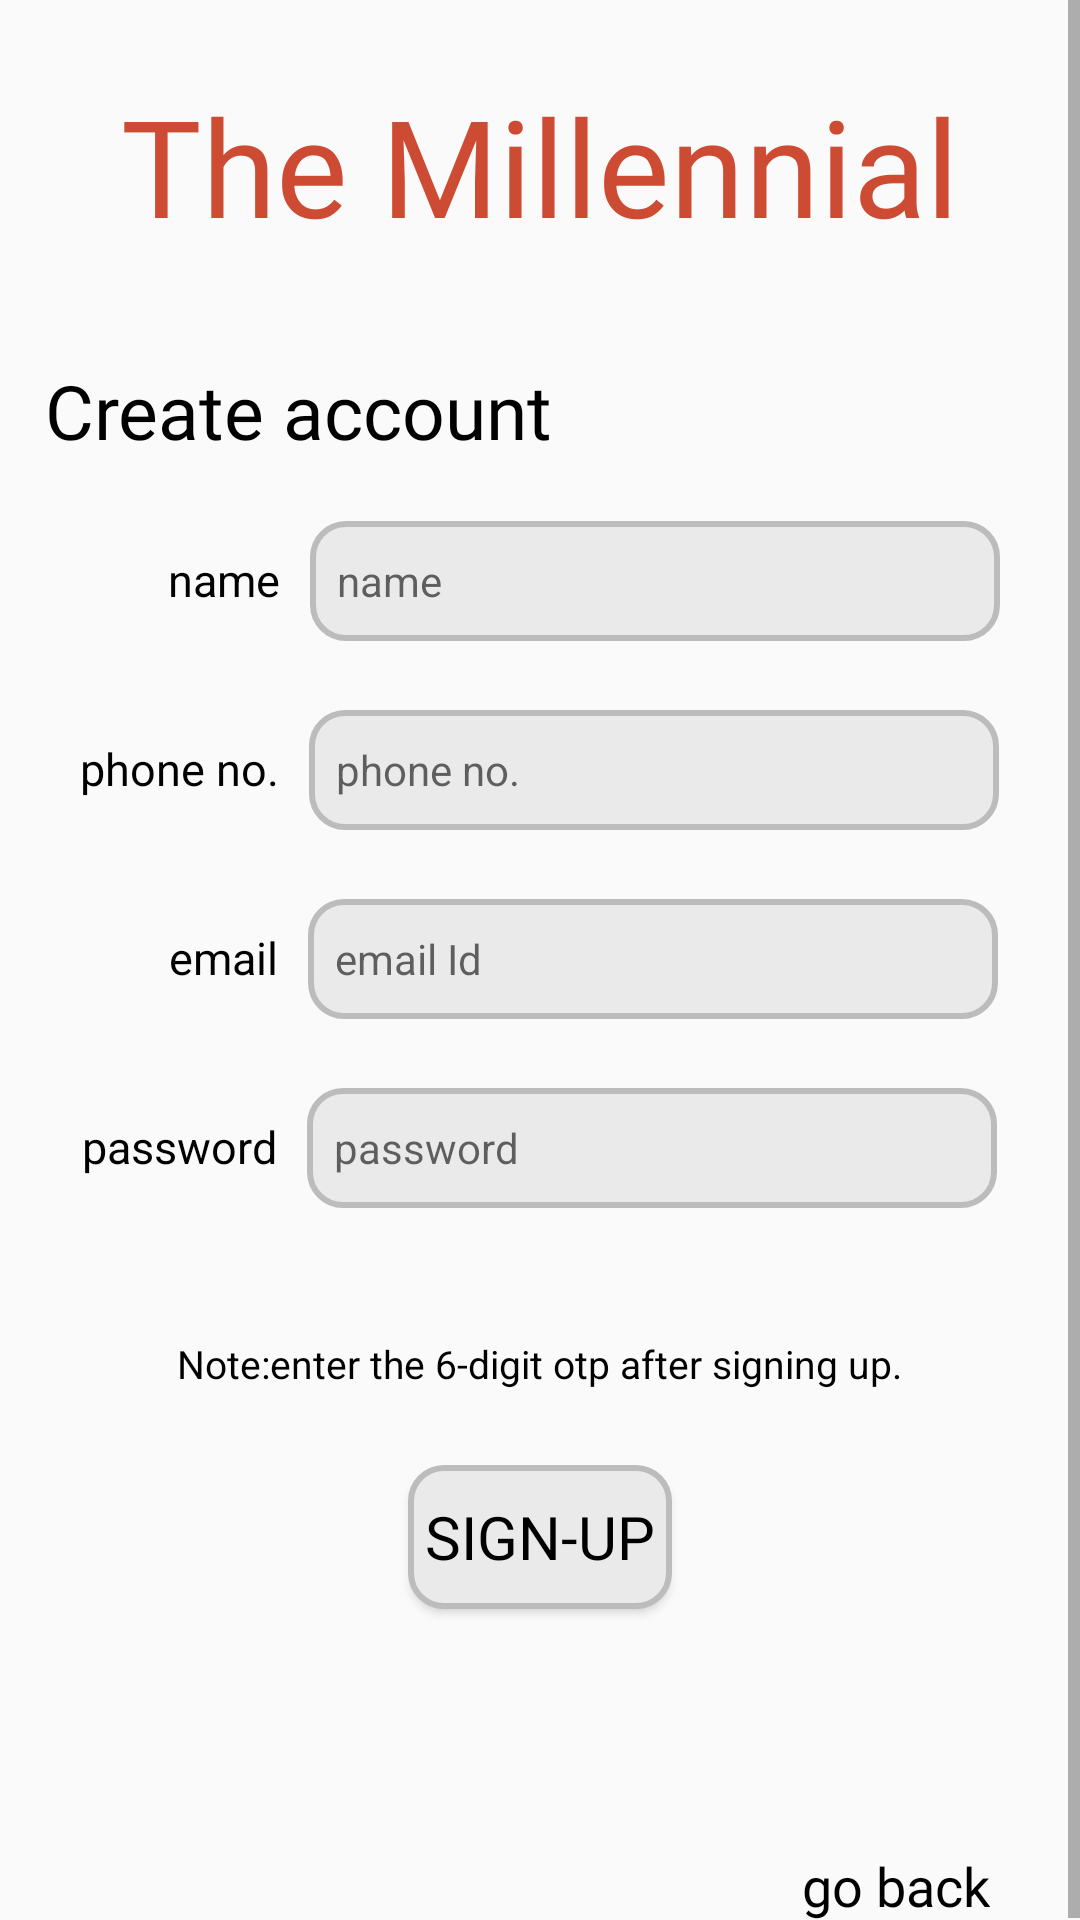

Reconstruct the res/layout file that produces this screen, plus the resources it refers to.
<!-- AndroidManifest.xml: application theme AppTheme -->
<!-- res/layout/activity_sign_up.xml -->
<?xml version="1.0" encoding="utf-8"?>
<ScrollView xmlns:android="http://schemas.android.com/apk/res/android"
    xmlns:app="http://schemas.android.com/apk/res-auto"
    xmlns:tools="http://schemas.android.com/tools"
    android:layout_width="match_parent"
    android:layout_height="match_parent"
    tools:context=".SignUp">
    <RelativeLayout
        android:layout_width="match_parent"
        android:layout_height="wrap_content">


    <TextView
        android:id="@+id/title"
        android:layout_width="wrap_content"
        android:layout_height="wrap_content"
        android:fontFamily="@font/bangers"
        android:text="@string/app_name"
        android:textColor="@color/red"
        android:textSize="45sp"
        android:layout_centerHorizontal="true"
        android:layout_marginBottom="10dp"
        android:layout_marginTop="25dp"
        tools:ignore="RtlSymmetry" />


    <RelativeLayout
        android:id="@+id/rl1"
        android:layout_width="330dp"
        android:layout_below="@+id/title"
        android:layout_centerHorizontal="true"
        android:layout_height="wrap_content">
        <TextView
            android:id="@+id/login"
            android:layout_width="wrap_content"
            android:layout_height="wrap_content"
            android:fontFamily="@font/bangers"
            android:text="@string/createAcc"
            android:textColor="@color/black"
            android:textSize="25sp"
            android:layout_alignParentStart="true"
            android:layout_marginBottom="10dp"
            android:layout_marginTop="25dp"
            tools:ignore="RtlSymmetry" />

        <LinearLayout
            android:id="@+id/loginLl"
            android:layout_below="@+id/login"
            android:layout_width="wrap_content"
            android:layout_height="wrap_content"
            android:layout_centerHorizontal="true"
            android:layout_marginBottom="13dp"
            android:orientation="horizontal">

            <TextView
                android:layout_width="wrap_content"
                android:layout_height="wrap_content"
                android:textSize="15sp"
                android:textColor="@color/black"
                android:layout_marginTop="10dp"
                android:layout_marginEnd="10dp"
                android:text="        name"/>

            <EditText
                android:id="@+id/enterName"
                android:layout_marginTop="10dp"
                android:layout_width="230dp"
                android:layout_height="40dp"
                android:paddingStart="9dp"
                android:paddingBottom="3dp"
                android:paddingTop="3dp"
                android:paddingEnd="4dp"
                android:inputType="textPersonName"
                android:hint="@string/name"
                android:textSize="14sp"
                android:background="@drawable/ediittext"/>

        </LinearLayout>

        <LinearLayout
            android:id="@+id/loginL2"
            android:layout_below="@+id/loginLl"
            android:layout_width="wrap_content"
            android:layout_height="wrap_content"
            android:layout_centerHorizontal="true"
            android:layout_marginBottom="13dp"
            android:orientation="horizontal">

            <TextView
                android:layout_width="wrap_content"
                android:layout_height="wrap_content"
                android:textSize="15sp"
                android:textColor="@color/black"
                android:layout_marginTop="10dp"
                android:layout_marginEnd="10dp"
                android:text="@string/phonenumber"/>

            <EditText
                android:id="@+id/phoneNumber"
                android:layout_marginTop="10dp"
                android:layout_width="230dp"
                android:layout_height="40dp"
                android:paddingStart="9dp"
                android:paddingBottom="3dp"
                android:paddingTop="3dp"
                android:paddingEnd="4dp"
                android:inputType="phone"
                android:hint="@string/phonenumber"
                android:textSize="14sp"
                android:background="@drawable/ediittext"/>

        </LinearLayout>
        <LinearLayout
            android:id="@+id/loginL3"
            android:layout_below="@+id/loginL2"
            android:layout_width="wrap_content"
            android:layout_height="wrap_content"
            android:layout_centerHorizontal="true"
            android:layout_marginBottom="13dp"
            android:orientation="horizontal">

            <TextView
                android:layout_width="wrap_content"
                android:layout_height="wrap_content"
                android:textSize="15sp"
                android:textColor="@color/black"
                android:layout_marginTop="10dp"
                android:layout_marginEnd="10dp"
                android:text="        email"/>

            <EditText
                android:id="@+id/enterEmail"
                android:layout_marginTop="10dp"
                android:layout_width="230dp"
                android:layout_height="40dp"
                android:paddingStart="9dp"
                android:paddingBottom="3dp"
                android:paddingTop="3dp"
                android:paddingEnd="4dp"
                android:inputType="textEmailAddress"
                android:hint="@string/email"
                android:textSize="14sp"
                android:background="@drawable/ediittext"/>

        </LinearLayout>

        <LinearLayout
            android:id="@+id/loginL4"
            android:layout_below="@+id/loginL3"
            android:layout_width="wrap_content"
            android:layout_height="wrap_content"
            android:layout_marginBottom="13dp"
            android:layout_centerHorizontal="true"
            android:orientation="horizontal">

            <TextView
                android:layout_width="wrap_content"
                android:layout_height="wrap_content"
                android:textSize="15sp"
                android:textColor="@color/black"
                android:layout_marginTop="10dp"
                android:layout_marginEnd="10dp"
                android:text="@string/password"/>

            <EditText
                android:id="@+id/password"
                android:layout_marginTop="10dp"
                android:layout_width="230dp"
                android:layout_height="40dp"
                android:paddingStart="9dp"
                android:paddingBottom="3dp"
                android:paddingTop="3dp"
                android:paddingEnd="4dp"
                android:hint="@string/password"
                android:inputType="textPassword"
                android:textSize="14sp"
                android:background="@drawable/ediittext"/>
        </LinearLayout>

        <TextView
            android:id="@+id/OTP"
            android:layout_below="@+id/loginL4"
            android:textSize="13sp"
            android:layout_marginTop="30dp"
            android:textColor="@color/black"
            android:text="@string/pleaseOTP"
            android:layout_centerHorizontal="true"
            android:layout_width="wrap_content"
            android:layout_height="wrap_content"/>



        <Button
            android:id="@+id/signUp"
            android:layout_width="wrap_content"
            android:layout_height="wrap_content"
            android:text="@string/signUp"
            android:layout_below="@+id/OTP"
            android:textColor="@color/black"
            android:layout_centerHorizontal="true"
            android:background="@drawable/ediittext"
            android:fontFamily="@font/bangers"
            android:textSize="20sp"
            android:layout_marginTop="25dp" />


        <TextView
            android:id="@+id/goBack"
            android:layout_below="@+id/signUp"
            android:textSize="18sp"
            android:layout_marginTop="80dp"
            android:textColor="@color/black"
            android:fontFamily="@font/bangers"
            android:layout_marginRight="15dp"
            android:layout_alignParentEnd="true"
            android:layout_width="wrap_content"
            android:layout_height="wrap_content"
            android:text="@string/goBack"/>
    </RelativeLayout>

    </RelativeLayout>
</ScrollView>
<!-- resources referenced by this layout -->
<resources>
  <color name="black">#000000</color>
  <color name="red">#cd4b33</color>
  <!-- drawable ediittext (drawable) -->
  <shape xmlns:android="http://schemas.android.com/apk/res/android"
      android:shape="rectangle">
      <solid
          android:color="#eaeaea"/>
  
      <corners
          android:bottomLeftRadius="11dp"
          android:bottomRightRadius="11dp"
          android:topLeftRadius="11dp"
          android:topRightRadius="11dp" />
  
      <stroke
          android:width="2dp"
          android:color="#BDBCBC" />
  
  </shape>
  <string name="app_name">The Millennial</string>
  <string name="createAcc">Create account</string>
  <string name="email">email Id</string>
  <string name="goBack">go back</string>
  <string name="name">name</string>
  <string name="password">password  </string>
  <string name="phonenumber">phone no.</string>
  <string name="pleaseOTP">Note:enter the 6-digit otp after signing up.</string>
  <string name="signUp">sign-up</string>
  <style name="AppTheme" parent="Theme.AppCompat.Light.NoActionBar">
          
          <item name="windowActionBar">false</item>
          <item name="windowNoTitle">true</item>
          <item name="colorPrimary">@color/black</item>
          <item name="colorPrimaryDark">@color/black</item>
          <item name="colorAccent">@color/black</item>
      </style>
</resources>
